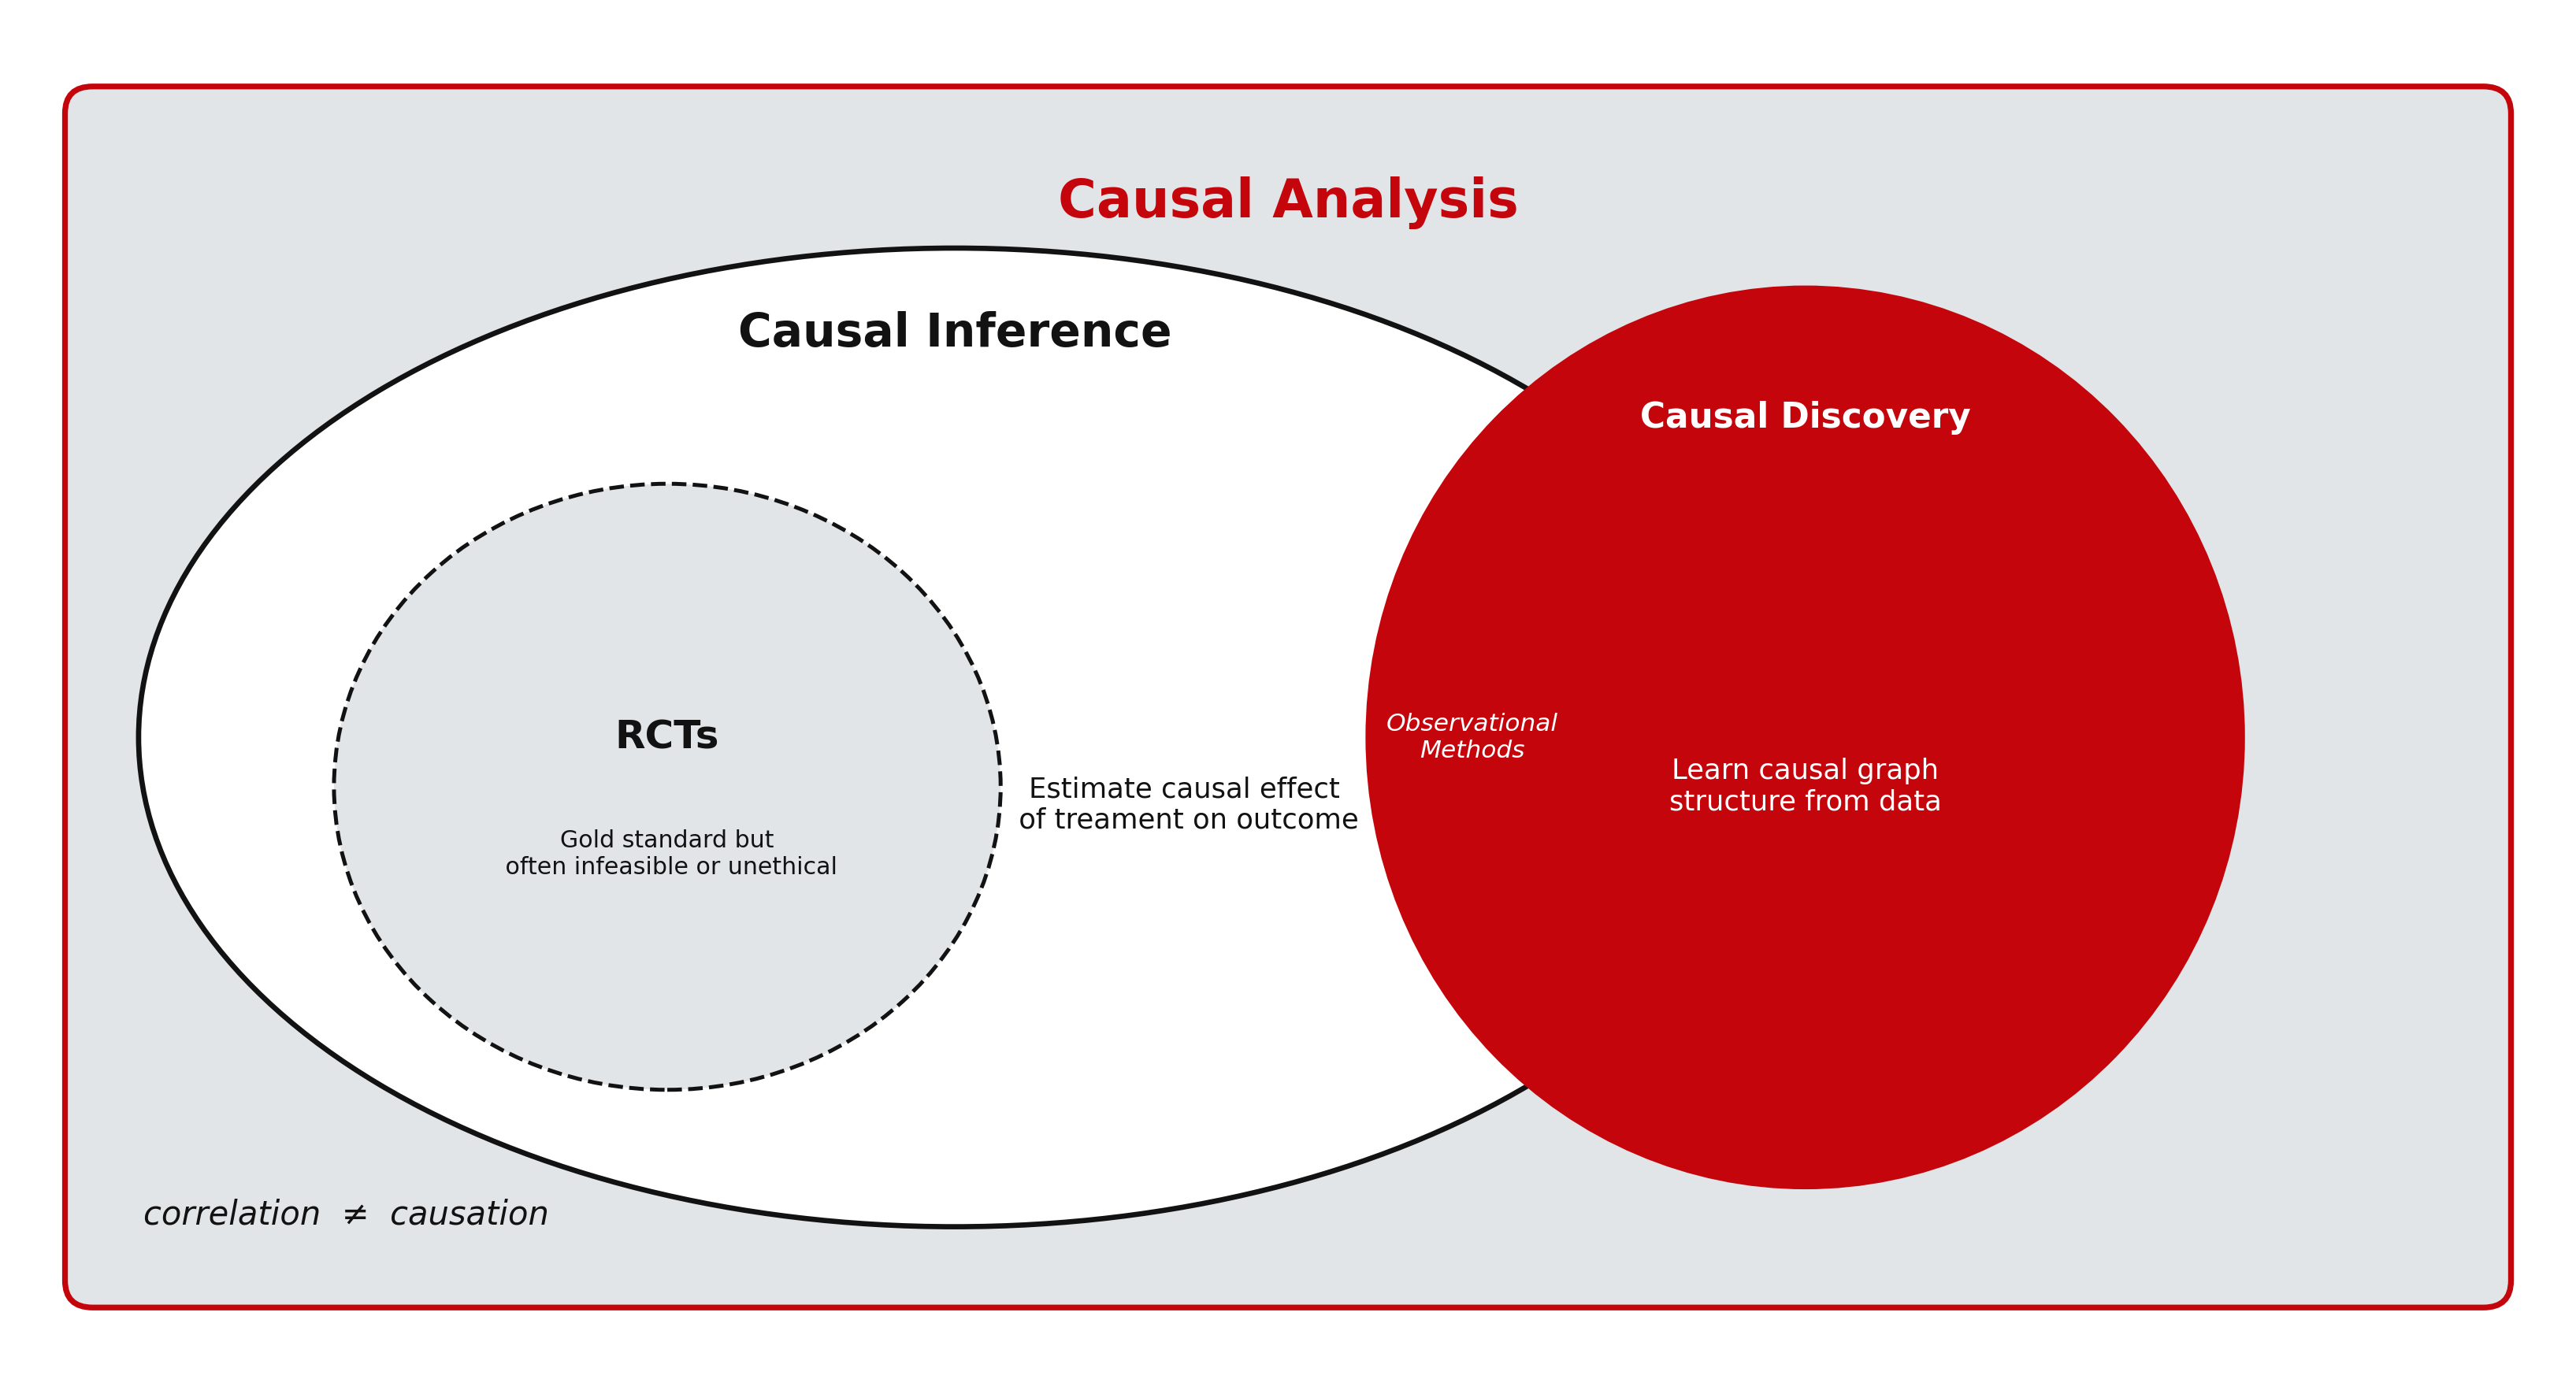

Reproduce this figure in Python.
import matplotlib.pyplot as plt
from matplotlib.patches import FancyBboxPatch, Ellipse
import numpy as np

# Palette
DARK  = "#121212"
WHITE = "#FFFFFF"
RED   = "#C5050C"
LIGHT = "#E1E5E7"

fig, ax = plt.subplots(figsize=(11, 6))
ax.set_xlim(0, 11)
ax.set_ylim(0, 6)
ax.axis('off')
fig.patch.set_facecolor(WHITE)
ax.set_facecolor(WHITE)

# ── Causal Analysis outer box ─────────────────────────────────────────────────
ca_x, ca_y, ca_w, ca_h = 0.3, 0.4, 10.4, 5.2
ax.add_patch(FancyBboxPatch(
    (ca_x, ca_y), ca_w, ca_h,
    boxstyle='round,pad=0.12',
    facecolor=LIGHT, edgecolor=RED, linewidth=1.75
))
ax.text(ca_x + ca_w / 2, ca_y + ca_h - 0.28,
        'Causal Analysis', ha='center', va='top',
        fontsize=16, fontweight='bold', color=RED, zorder=3)

# ── Correlation vs. Causation note (minimal) ──────────────────────────────────
ax.text(ca_x + 0.22, ca_y + 0.22,
        'correlation  ≠  causation',
        ha='left', va='bottom',
        fontsize=10, color=DARK,fontstyle='italic')

# ── Causal Inference large ellipse (left-center) ─────────────────────────────
ci_cx, ci_cy, ci_rx, ci_ry = 4.05, 2.82, 3.55, 2.18
ax.add_patch(Ellipse(
    (ci_cx, ci_cy), 2 * ci_rx, 2 * ci_ry,
    facecolor=WHITE, edgecolor=DARK, linewidth=1.6, zorder=3,
))
ax.text(ci_cx, ci_cy + ci_ry - 0.28,
        'Causal Inference', ha='center', va='top',
        fontsize=14, fontweight='bold', color=DARK, zorder=4)
ax.text(ci_cx + 1, ci_cy - 0.3,
        'Estimate causal effect\n of treament on outcome', ha='center', va='center',
        fontsize=8.5, color=DARK, zorder=4)

# ── RCTs small ellipse (nested inside Causal Inference) ──────────────────────
rct_cx, rct_cy, rct_rx, rct_ry = 2.8, 2.6, 1.45, 1.35
ax.add_patch(Ellipse(
    (rct_cx, rct_cy), 2 * rct_rx, 2 * rct_ry,
    facecolor=LIGHT, edgecolor=DARK, linewidth=1.2,
    linestyle='--', zorder=4,
))
ax.text(rct_cx, rct_cy + 0.22,
        'RCTs', ha='center', va='center',
        fontsize=12, fontweight='bold', color=DARK, zorder=5)
ax.text(rct_cx, rct_cy - 0.30,
        'Gold standard but\n often infeasible or unethical', ha='center', va='center',
        fontsize=7.2, color=DARK, zorder=5)

# ── Causal Discovery ellipse (right, highlighted) ────────────────────────────
cd_cx, cd_cy, cd_rx, cd_ry = 7.75, 2.82, 1.9, 2
ax.add_patch(Ellipse(
    (cd_cx, cd_cy), 2 * cd_rx, 2 * cd_ry,
    facecolor=RED, edgecolor=RED, linewidth=1.8, zorder=3,
))
ax.text(cd_cx, cd_cy + cd_ry - 0.5,
        'Causal Discovery', ha='center', va='top',
        fontsize=10.5, fontweight='bold', color=WHITE,
        linespacing=1.3, zorder=4)
ax.text(cd_cx, cd_cy - 0.22,
        'Learn causal graph\nstructure from data', ha='center', va='center',
        fontsize=8.5, color=WHITE, zorder=4)

ax.text(6.3, 2.82,
        'Observational\nMethods',
        ha='center', va='center',
        fontsize=7.5, color=WHITE,
        fontstyle='italic', zorder=5)


plt.tight_layout()
out = 'poster_figures/background_figure.png'
plt.savefig(out, dpi=300, bbox_inches='tight', facecolor=WHITE)
